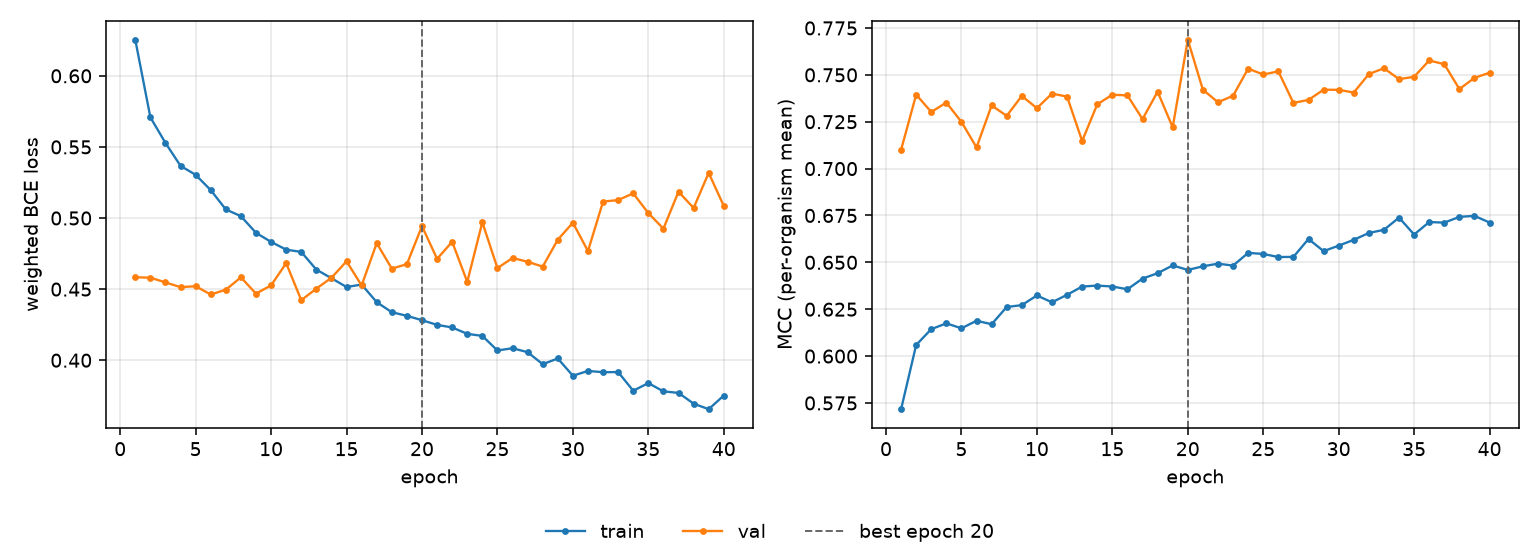

The file beside this chart, header and first rows:
epoch, tr_loss, vl_loss, tr_mcc, vl_mcc, is_best
1, 0.6253, 0.4584, 0.5717, 0.71, False
2, 0.5708, 0.4581, 0.6059, 0.7394, False
3, 0.5528, 0.4547, 0.6144, 0.7302, False
4, 0.5367, 0.4514, 0.6175, 0.7352, False
5, 0.5304, 0.4521, 0.6148, 0.7249, False
6, 0.5196, 0.4462, 0.6188, 0.7113, False
7, 0.5061, 0.4496, 0.617, 0.7337, False
8, 0.5013, 0.4583, 0.6262, 0.7281, False
9, 0.4896, 0.4468, 0.6272, 0.7388, False
10, 0.4832, 0.4527, 0.6323, 0.7322, False
11, 0.4778, 0.4683, 0.6287, 0.74, False
12, 0.4762, 0.4422, 0.6327, 0.7384, False
13, 0.4637, 0.4503, 0.6371, 0.7147, False
14, 0.4577, 0.458, 0.6376, 0.7343, False
15, 0.4515, 0.4696, 0.6371, 0.7394, False
16, 0.4532, 0.4526, 0.6356, 0.7391, False
17, 0.4408, 0.4823, 0.6413, 0.7264, False
18, 0.4338, 0.4644, 0.6442, 0.741, False
19, 0.4312, 0.4676, 0.6484, 0.722, False
20, 0.4282, 0.4943, 0.6459, 0.7687, True
21, 0.4249, 0.4713, 0.6479, 0.7421, False
22, 0.423, 0.4833, 0.6493, 0.7354, False
23, 0.4185, 0.4551, 0.6482, 0.7388, False
24, 0.4171, 0.497, 0.655, 0.7533, False
25, 0.4069, 0.4648, 0.6545, 0.7502, False
26, 0.4085, 0.4719, 0.6528, 0.7519, False
27, 0.4057, 0.4693, 0.6529, 0.735, False
28, 0.3972, 0.4658, 0.6624, 0.7366, False
29, 0.4012, 0.4848, 0.656, 0.7421, False
30, 0.3891, 0.4967, 0.6589, 0.742, False
31, 0.3925, 0.4767, 0.662, 0.7406, False
32, 0.3916, 0.5115, 0.6657, 0.7504, False
33, 0.3917, 0.5126, 0.6673, 0.7535, False
34, 0.3786, 0.5174, 0.6739, 0.7477, False
35, 0.3839, 0.5035, 0.6648, 0.749, False
36, 0.3781, 0.4925, 0.6715, 0.7577, False
37, 0.377, 0.5185, 0.6712, 0.7557, False
38, 0.3695, 0.5071, 0.6743, 0.7424, False
39, 0.3656, 0.5317, 0.6748, 0.7484, False
40, 0.3752, 0.5085, 0.6712, 0.7511, False
